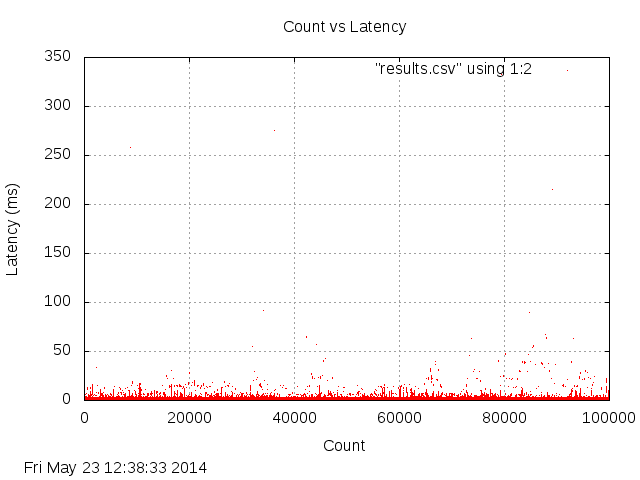

Source data for this figure (header and first rows):
loc, val
0, 2
1, 1
2, 2
3, 2
4, 1
5, 1
6, 1
7, 0
8, 0
9, 3
10, 2
11, 2
12, 4
13, 0
14, 2
15, 1
16, 1
17, 1
18, 1
19, 0
20, 0
21, 1
22, 2
23, 2
24, 2
25, 1
26, 1
27, 1
28, 1
29, 0
30, 2
31, 1
32, 1
33, 1
34, 1
35, 0
36, 0
37, 3
38, 2
39, 2
40, 2
41, 1
42, 1
43, 1
44, 0
45, 3
46, 2
47, 2
48, 2
49, 2
50, 1
51, 1
52, 2
53, 1
54, 1
55, 0
56, 0
57, 3
58, 2
59, 2
... 99,940 more rows
